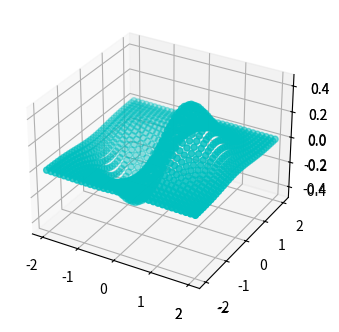

Recreate this plot in Python.
import numpy as np
import matplotlib.pyplot as plt
from scipy.interpolate import  Rbf
from matplotlib import cm
plt.rcParams['axes.unicode_minus']=False

x = np.random.rand(100) * 4.0 -2.0
y = np.random.rand(100) * 4.0 -2.0
z = x * np.exp(-x ** 2 - y ** 2)

rf = Rbf(x, y, z,epsilon = 2)
ti = np.linspace(-2.0, 2.0, 34)
xi, yi = np.meshgrid(ti, ti)
zi = rf(xi, yi)

plt.figure()
ax1 = plt.subplot2grid((1,2), (0,0), projection='3d')
ax1.scatter(x, y, z, color = 'r')
ax2 = plt.subplot2grid((1,2), (0,0), projection='3d')
ax2.scatter(xi, yi, zi,color = 'c')
plt.tight_layout()
plt.show()
